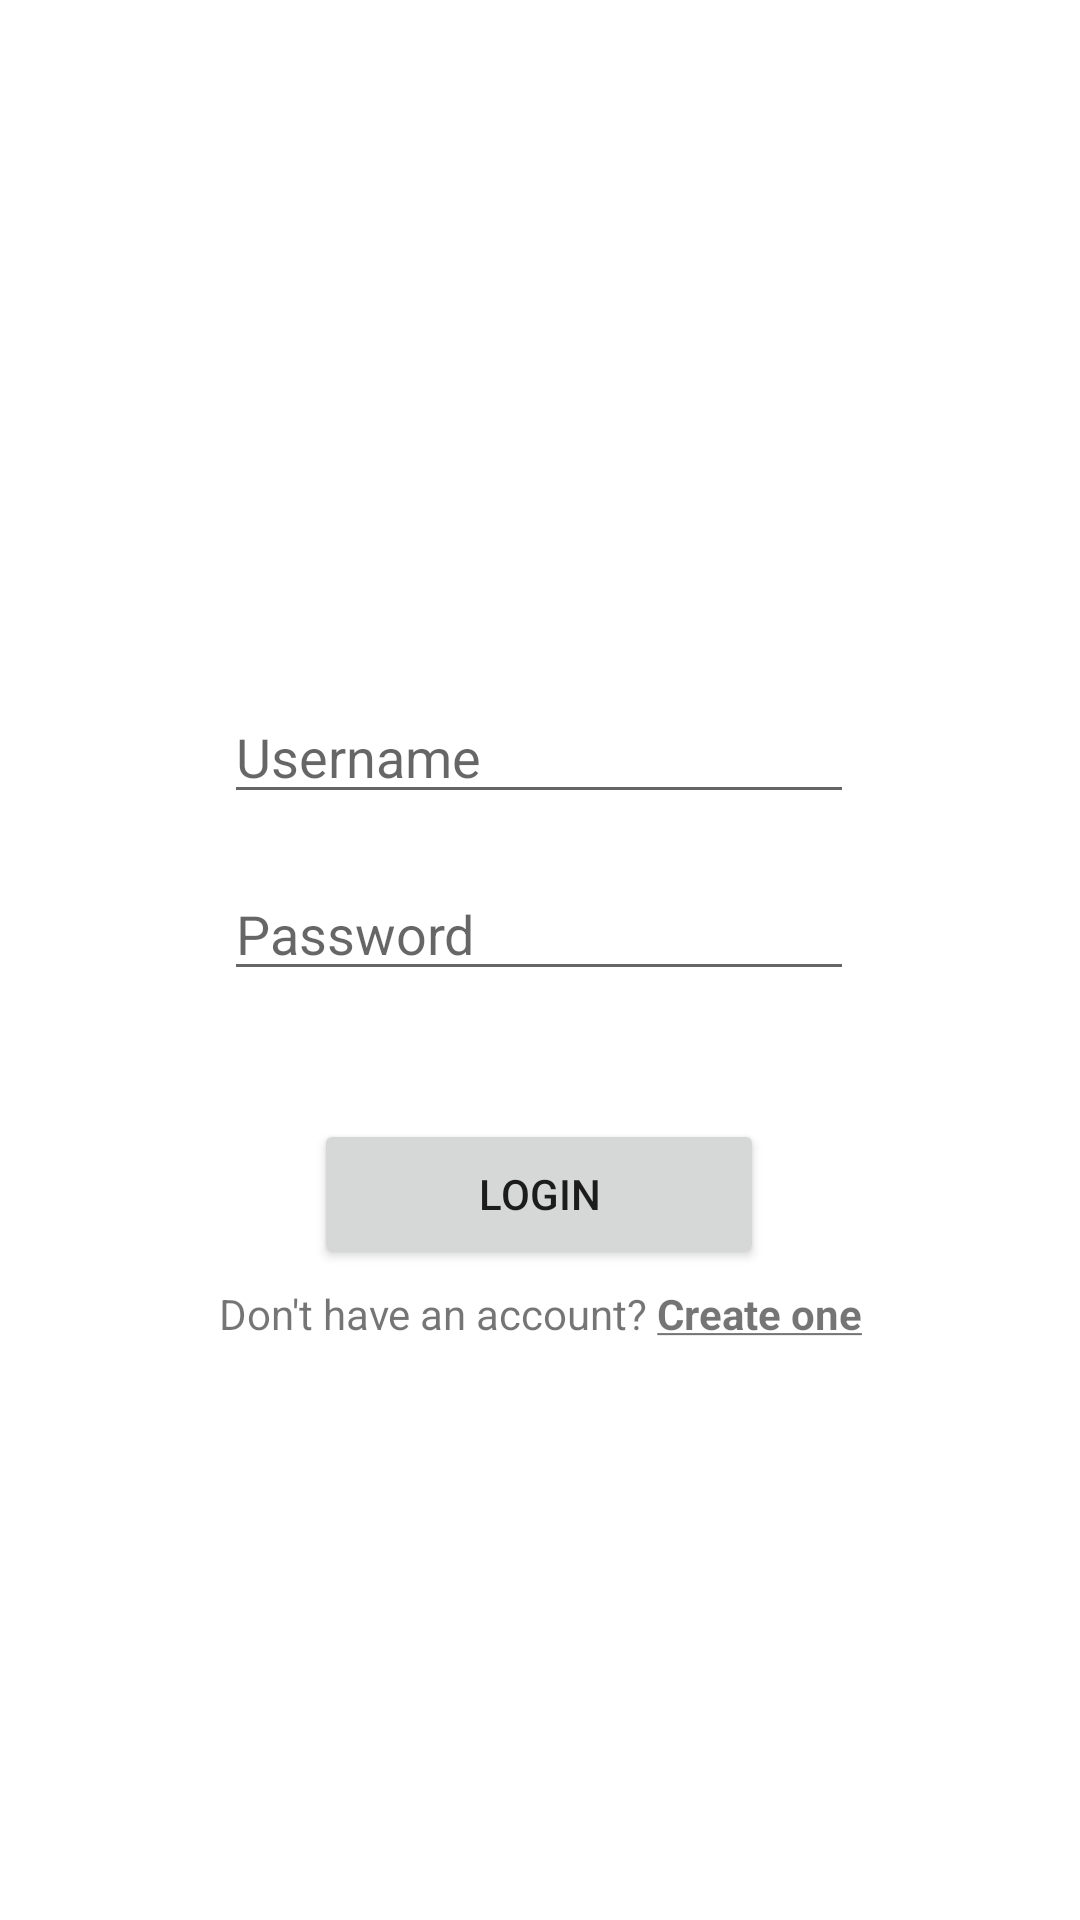

Write the Android layout XML for this screen, with the resource values it uses.
<!-- AndroidManifest.xml: application theme Theme.InspirationalAnimals -->
<!-- res/layout/activity_main.xml -->
<?xml version="1.0" encoding="utf-8"?>
<androidx.constraintlayout.widget.ConstraintLayout xmlns:android="http://schemas.android.com/apk/res/android"
    xmlns:app="http://schemas.android.com/apk/res-auto"
    xmlns:tools="http://schemas.android.com/tools"
    android:layout_width="match_parent"
    android:layout_height="match_parent"
    tools:context=".MainActivity">

    <EditText
        android:id="@+id/username"
        android:layout_width="wrap_content"
        android:layout_height="wrap_content"
        android:ems="10"
        android:hint="Username"
        android:inputType="textPersonName"
        app:layout_constraintBottom_toBottomOf="parent"
        app:layout_constraintEnd_toEndOf="parent"
        app:layout_constraintHorizontal_bias="0.497"
        app:layout_constraintStart_toStartOf="parent"
        app:layout_constraintTop_toTopOf="parent"
        app:layout_constraintVertical_bias="0.384"
        tools:ignore="MissingConstraints" />

    <EditText
        android:id="@+id/password"
        android:layout_width="wrap_content"
        android:layout_height="wrap_content"
        android:ems="10"
        android:hint="Password"
        android:inputType="textPersonName"
        app:layout_constraintBottom_toBottomOf="parent"
        app:layout_constraintEnd_toEndOf="parent"
        app:layout_constraintHorizontal_bias="0.497"
        app:layout_constraintStart_toStartOf="parent"
        app:layout_constraintTop_toTopOf="parent"
        app:layout_constraintVertical_bias="0.483"
        tools:ignore="MissingConstraints" />

    <Button
        android:id="@+id/login"
        android:layout_width="150dp"
        android:layout_height="50dp"
        android:text="Login"
        app:layout_constraintBottom_toBottomOf="parent"
        app:layout_constraintEnd_toEndOf="parent"
        app:layout_constraintHorizontal_bias="0.498"
        app:layout_constraintStart_toStartOf="parent"
        app:layout_constraintTop_toTopOf="parent"
        app:layout_constraintVertical_bias="0.632"
        tools:ignore="MissingConstraints" />

    <TextView
        android:id="@+id/signUpLink"
        android:layout_width="wrap_content"
        android:layout_height="wrap_content"
        android:text="@string/sign_up_link_name"
        app:layout_constraintBottom_toBottomOf="parent"
        app:layout_constraintEnd_toEndOf="parent"
        app:layout_constraintStart_toStartOf="parent"
        app:layout_constraintTop_toTopOf="parent"
        app:layout_constraintVertical_bias="0.690" />
</androidx.constraintlayout.widget.ConstraintLayout>
<!-- resources referenced by this layout -->
<resources>
  <string name="sign_up_link_name">Don\'t have an account? <b><u>Create one</u></b></string>
  <style name="Theme.InspirationalAnimals" parent="Theme.MaterialComponents.DayNight.DarkActionBar">
          
          <item name="colorPrimary">@color/purple_500</item>
          <item name="colorPrimaryVariant">@color/purple_700</item>
          <item name="colorOnPrimary">@color/white</item>
          
          <item name="colorSecondary">@color/teal_200</item>
          <item name="colorSecondaryVariant">@color/teal_700</item>
          <item name="colorOnSecondary">@color/black</item>
          
          <item name="android:statusBarColor" tools:targetApi="l">?attr/colorPrimaryVariant</item>
          
      </style>
  <!-- not gathered from this repository: default colours our renderer supplied (Android Studio template values) -->
  <color name="purple_500">#FF6200EE</color>
  <color name="purple_700">#FF3700B3</color>
  <color name="teal_200">#FF03DAC5</color>
  <color name="teal_700">#FF018786</color>
  <color name="black">#FF000000</color>
  <color name="white">#FFFFFFFF</color>
</resources>
